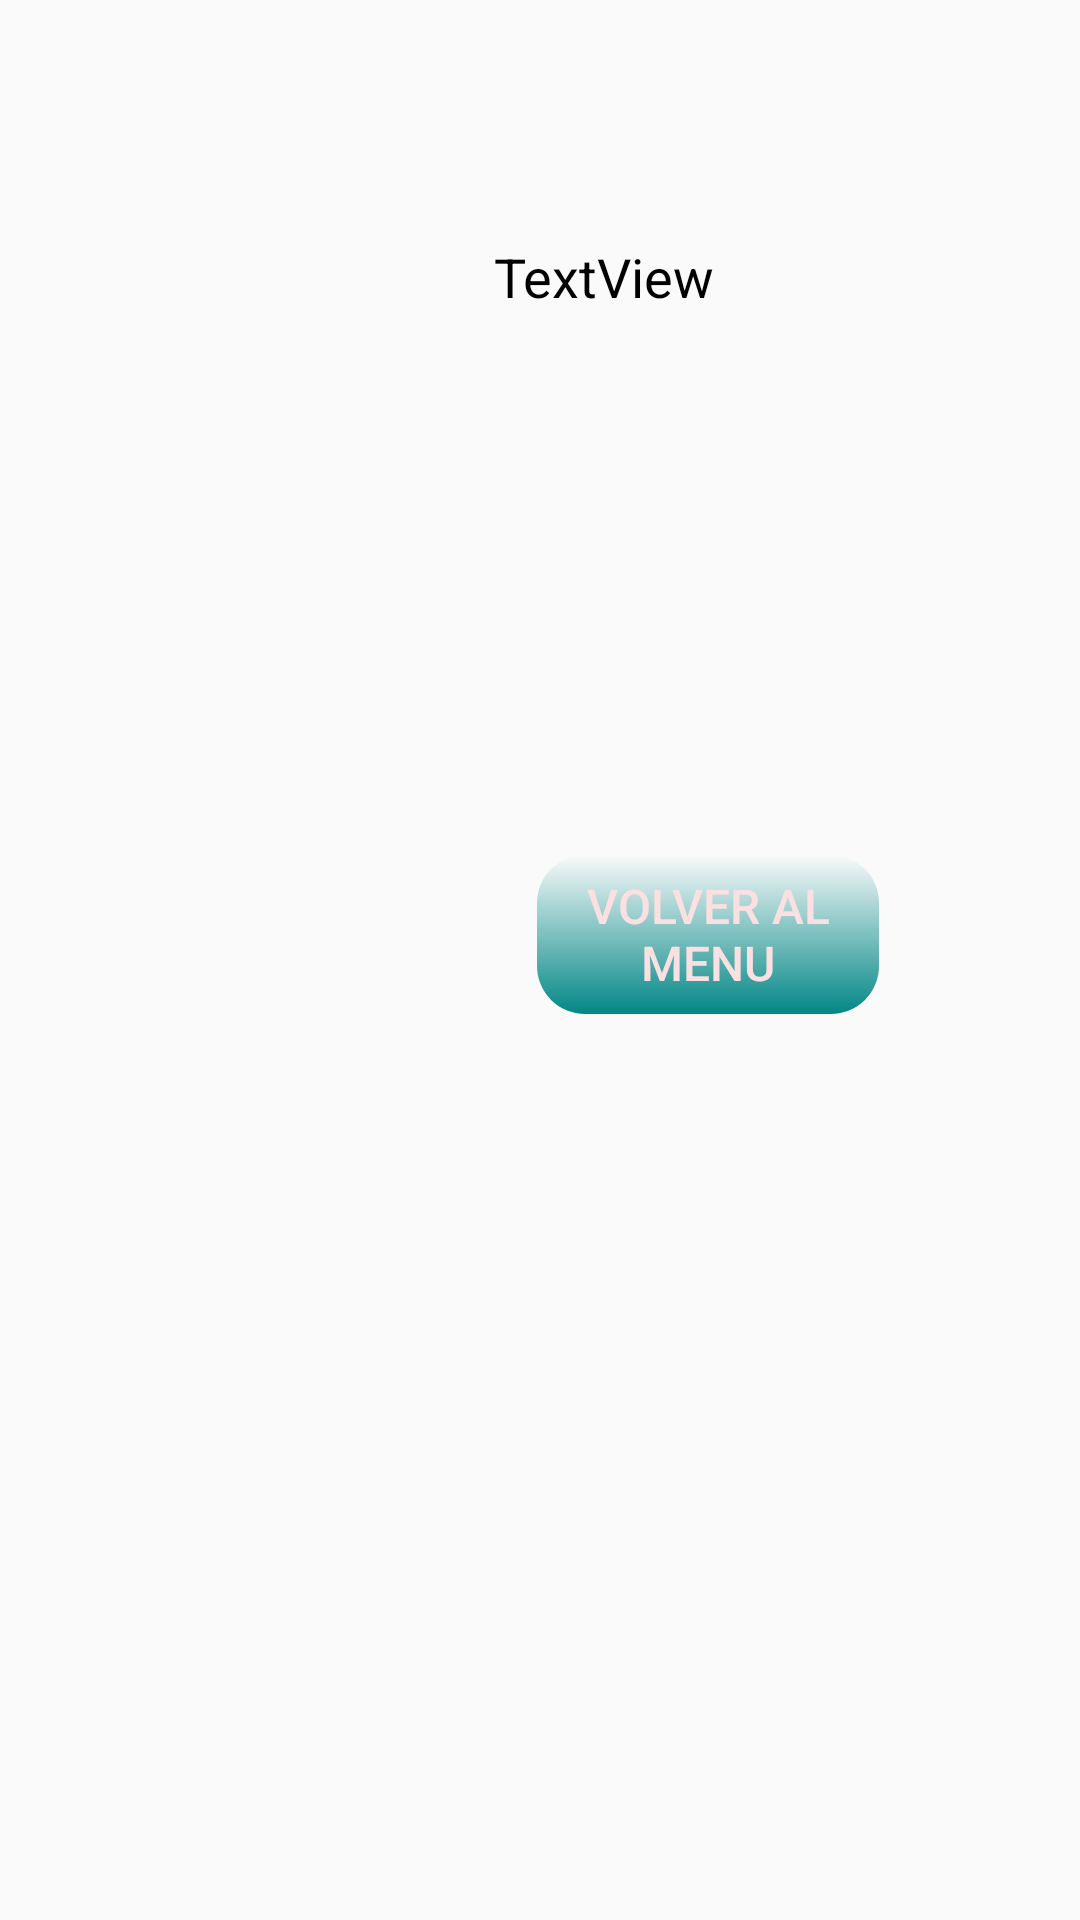

Reconstruct the res/layout file that produces this screen, plus the resources it refers to.
<!-- AndroidManifest.xml: application theme AppTheme.Light -->
<!-- res/layout/activity_fin_juego_landscape.xml -->
<?xml version="1.0" encoding="utf-8"?>
<androidx.constraintlayout.widget.ConstraintLayout xmlns:android="http://schemas.android.com/apk/res/android"
    xmlns:tools="http://schemas.android.com/tools"
    android:layout_width="match_parent"
    android:layout_height="match_parent"
    xmlns:app="http://schemas.android.com/apk/res-auto">

    <TextView
        android:id="@+id/tVFinJuego"
        android:layout_width="285dp"
        android:layout_height="141dp"
        android:layout_marginTop="80dp"
        android:text="TextView"
        app:layout_constraintEnd_toEndOf="parent"
        app:layout_constraintStart_toEndOf="@+id/imagenFinal"
        app:layout_constraintTop_toTopOf="parent" />

    <ImageView
        android:id="@+id/imagenFinal"
        android:layout_width="190dp"
        android:layout_height="164dp"
        android:layout_marginStart="64dp"
        app:layout_constraintBottom_toBottomOf="parent"
        app:layout_constraintStart_toStartOf="parent"
        app:layout_constraintTop_toTopOf="parent"
        app:srcCompat="@drawable/imagen_jugar" />

    <Button
        android:id="@+id/button4"
        android:layout_width="114dp"
        android:layout_height="53dp"
        android:layout_marginTop="64dp"
        android:onClick="OnClickFin"
        android:text="Volver al menu"
        app:layout_constraintBottom_toBottomOf="parent"
        app:layout_constraintEnd_toEndOf="parent"
        app:layout_constraintHorizontal_bias="0.727"
        app:layout_constraintStart_toStartOf="parent"
        app:layout_constraintTop_toBottomOf="@+id/tVFinJuego"
        app:layout_constraintVertical_bias="0.0" />
</androidx.constraintlayout.widget.ConstraintLayout>
<!-- resources referenced by this layout -->
<resources>
  <style name="AppTheme.Light" parent="Theme.AppCompat.Light.NoActionBar">
          <item name="colorPrimary">@color/color1</item>
          <item name="colorPrimaryDark">@color/color1Dark</item>
          <item name="colorAccent">@color/colorOtro</item>
          
          <item name="buttonStyle">@style/AppBoton</item>
          
          <item name="android:textViewStyle">@style/AppTextView</item>
      </style>
  <color name="color1">#8FA0FF</color>
  <color name="color1Dark">#303F9F</color>
  <color name="colorOtro">#FF4081</color>
  <style name="AppBoton" parent="Widget.AppCompat.Button">
          
          <item name="android:background">@drawable/fondo_boton</item>
          
          <item name="android:textSize">16sp</item>
          
          <item name="android:textColor">#FAE0E0</item>
          
          <item name="android:gravity">center</item>
          
          <item name="android:elevation">4dp</item>
      </style>
  <style name="AppTextView" parent="Widget.AppCompat.TextView">
          
          <item name="android:textSize">18sp</item>
          
          <item name="android:textColor">@android:color/black</item>
  
      </style>
  <!-- drawable fondo_boton (drawable) -->
  <?xml version="1.0" encoding="utf-8"?>
  <shape xmlns:android="http://schemas.android.com/apk/res/android">
  
      
      <gradient
          android:startColor="@color/colorBoton2"
          android:endColor="@color/design_default_color_secondary_variant"
          android:angle="1"
      />
      
      <corners android:radius="16dp" />
  </shape>
</resources>
